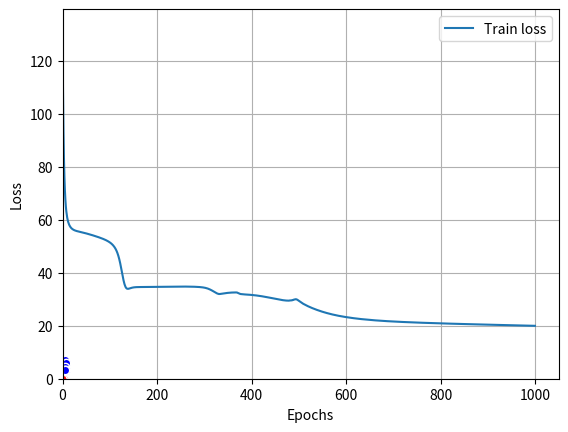
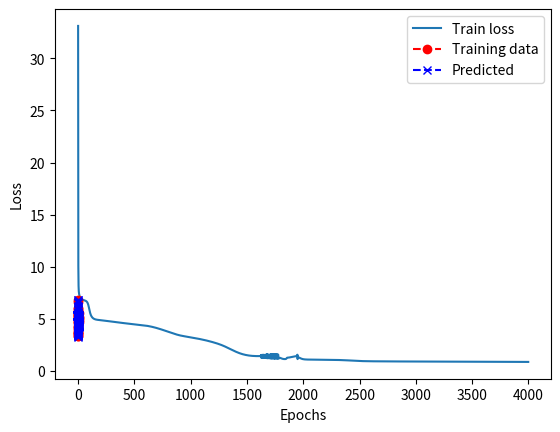

Write Python code to recreate these figures, in order.
import sys
import numpy as np
import matplotlib.pyplot as plt

np.random.seed(100)

class Activation_fcn:

    def __init__(self):
        self.functions = {
            'linear': self.linear,
            'sigmoid': self.logistic,
            'logistic': self.logistic,
            'tanh': self.tanh,
            'relu': self.relu,
            'leaky_relu': self.leaky_relu,
            'swish': self.swish
        }

    # Calculate neuron output
    def output(self, layer, name, derivative=False):
        if name in self.functions:
            return self.functions[name](layer, derivative)
        else:
            sys.exit(f"Error: Activation function '{name}' not found.")

    # Identity activation function
    def linear(self, layer, derivative=False):
        return layer['activation_potential'] if not derivative else np.ones_like(layer['activation_potential'])

    # Logistic (sigmoid) activation function
    def logistic(self, layer, derivative=False):
        if not derivative:
            return 1.0 / (1.0 + np.exp(-layer['activation_potential']))
        else:
            return layer['output'] * (1.0 - layer['output'])

    # Hyperbolic tangent activation function
    def tanh(self, layer, derivative=False):
        if not derivative:
            exp_sum = np.exp(layer['activation_potential']) + np.exp(-layer['activation_potential'])
            return (np.exp(layer['activation_potential']) - np.exp(-layer['activation_potential'])) / exp_sum
        else:
            return 1.0 - np.power(layer['output'], 2)

    # ReLU activation function
    def relu(self, layer, derivative=False):
        return np.maximum(0, layer['activation_potential']) if not derivative else (layer['activation_potential'] >= 0)

    # Leaky ReLU activation function
    def leaky_relu(self, layer, derivative=False, alpha=0.01):
        if not derivative:
            return np.maximum(alpha * layer['activation_potential'], layer['activation_potential'])
        else:
            return np.where(layer['activation_potential'] > 0, 1, alpha)

    # Swish activation function
    def swish(self, layer, derivative=False):
        if not derivative:
            return layer['activation_potential'] / (1 + np.exp(-layer['activation_potential']))
        else:
            exp_term = np.exp(-layer['activation_potential'])
            return (1 + layer['activation_potential'] * (1 - exp_term) - exp_term) / np.power(1 + exp_term, 2)


# Loss function class
class Loss_fcn:

    def __init__(self):
        self.functions = {
            'mse': self.mse,
            'binary_cross_entropy': self.binary_cross_entropy
        }

    # Loss/error value calculated for all input data sample
    def output(self, name, expected, outputs, derivative):
        if name in self.functions:
            return self.functions[name](expected, outputs, derivative)
        else:
            sys.exit(f"Error: Loss function '{name}' not found.")

    # Mean Square Error loss function
    def mse(self, expected, outputs, derivative=False):
        if not derivative:
            return 0.5 * np.power(expected - outputs, 2)
        else:
            return -(expected - outputs)

    # Cross-entropy loss function
    def binary_cross_entropy(self, expected, outputs, derivative=False):
        if not derivative:
            return -expected * np.log(outputs) - (1 - expected) * np.log(1 - outputs)
        else:
            return -(expected / outputs - (1 - expected) / (1 - outputs))


# Initialize a network
class Neural_network(object):

    def __init__(self, structure=None):
        self.af = Activation_fcn()
        self.loss = Loss_fcn()
        if structure:
            self.create_network(structure)

    def create_network(self, structure):
        self.nnetwork = [structure[0]]
        for i in range(1, len(structure)):
            new_layer = {
                'weights': np.random.randn(structure[i]['units'], structure[i - 1]['units'] + structure[i]['bias']),
                'bias': structure[i]['bias'],
                'activation_function': structure[i]['activation_function'],
                'activation_potential': None,
                'delta': None,
                'output': None}
            self.nnetwork.append(new_layer)
        return self.nnetwork

    def forward_propagate(self, nnetwork, inputs):
        inp = inputs.copy()
        for i in range(1, len(nnetwork)):
            if nnetwork[i]['bias']:
                inp = np.append(inp, 1)
            nnetwork[i]['activation_potential'] = np.matmul(nnetwork[i]['weights'], inp).flatten()
            nnetwork[i]['output'] = self.af.output(nnetwork[i], nnetwork[i]['activation_function'], derivative=False)
            inp = nnetwork[i]['output']
        return inp

    def backward_propagate(self, loss_function, nnetwork, expected):
        N = len(nnetwork) - 1
        for i in range(N, 0, -1):
            errors = []
            if i < N:
                weights = nnetwork[i + 1]['weights']
                if nnetwork[i + 1]['bias']:
                    weights = weights[:, :-1]
                errors = np.matmul(nnetwork[i + 1]['delta'], weights)
            else:
                errors = self.loss.output(loss_function, expected, nnetwork[-1]['output'], derivative=True)

            nnetwork[i]['delta'] = np.multiply(errors, self.af.output(nnetwork[i], nnetwork[i]['activation_function'],
                                                                      derivative=True))

    def update_weights(self, nnetwork, inputs, l_rate):
        inp = inputs
        for i in range(1, len(nnetwork)):
            if nnetwork[i]['bias']:
                inp = np.append(inp, 1)
            nnetwork[i]['weights'] -= l_rate * np.matmul(nnetwork[i]['delta'].reshape(-1, 1), inp.reshape(1, -1))
            inp = nnetwork[i]['output']

    def train(self, nnetwork, x_train, y_train, l_rate=0.01, n_epoch=100, loss_function='mse', verbose=1):
        history = []
        for epoch in range(n_epoch):
            sum_error = 0
            for iter, (x_row, y_row) in enumerate(zip(x_train, y_train)):
                self.forward_propagate(nnetwork, x_row)
                error = np.sum(self.loss.output(loss_function, y_row, nnetwork[-1]['output'], derivative=False))
                sum_error += error
                self.backward_propagate(loss_function, nnetwork, y_row)
                self.update_weights(nnetwork, x_row, l_rate

                                    )

            history.append(sum_error)

            if verbose > 0:
                print('>epoch=%d, loss=%.3f' % (epoch + 1, error))
        print('Results: epoch=%d, loss=%.3f' % (epoch + 1, sum_error))
        return history

    def predict(self, nnetwork, inputs):
        out = []
        for input in inputs:
            out.append(self.forward_propagate(nnetwork, input))
        return out


def generate_regression_data(n=30):
    X = np.linspace(-5, 5, n).reshape(-1, 1)
    y = np.sin(2 * X) + np.cos(X) + 5
    data_noise = np.random.normal(0, 0.2, n).reshape(-1, 1)
    Y = y + data_noise
    return X.reshape(-1, 1), Y.reshape(-1, 1)


def test_regression():
    X, Y = generate_regression_data()
    model = Neural_network()
    structure = [{'type': 'input', 'units': 1},
                 {'type': 'dense', 'units': 8, 'activation_function': 'tanh', 'bias': True},
                 {'type': 'dense', 'units': 8, 'activation_function': 'tanh', 'bias': True},
                 {'type': 'dense', 'units': 1, 'activation_function': 'linear', 'bias': True}]
    network = model.create_network(structure)
    history = model.train(network, X, Y, 0.01, 4000, 'mse', 0)
    plt.figure()
    plt.plot(history, label="Train loss")
    plt.xlabel("Epochs")
    plt.ylabel("Loss")
    plt.legend()
    plt.grid()
    plt.show()
    predicted = model.predict(network, X)
    std = np.std(predicted - Y)
    print("\nStandard deviation = {}".format(std))
    X_test = np.linspace(-7, 7, 100).reshape(-1, 1)
    X_test = np.array(X_test).tolist()
    predicted = model.predict(network, X_test)
    plt.plot(X, Y, 'r--o', label="Training data")
    plt.plot(X_test, predicted, 'b--x', label="Predicted")
    plt.legend()
    plt.grid()
    plt.show()


def generate_classification_data(n=30):
    X1_1 = 1 + 4 * np.random.rand(n, 1)
    X1_2 = 1 + 4 * np.random.rand(n, 1)
    class1 = np.concatenate((X1_1, X1_2), axis=1)
    Y1 = np.ones(n)

    X0_1 = 3 + 4 * np.random.rand(n, 1)
    X0_2 = 3 + 4 * np.random.rand(n, 1)
    class0 = np.concatenate((X0_1, X0_2), axis=1)
    Y0 = np.zeros(n)

    X = np.concatenate((class1, class0))
    Y = np.concatenate((Y1, Y0))
    idx0 = [i for i, v in enumerate(Y) if v == 0]
    idx1 = [i for i, v in enumerate(Y) if v == 1]
    return X, Y, idx0, idx1


def test_classification():
    X, Y, idx0, idx1 = generate_classification_data()
    model = Neural_network()
    structure = [{'type': 'input', 'units': 2},
                 {'type': 'dense', 'units': 4, 'activation_function': 'leaky_relu', 'bias': True},
                 {'type': 'dense', 'units': 4, 'activation_function': 'swish', 'bias': True},
                 {'type': 'dense', 'units': 1, 'activation_function': 'logistic', 'bias': True}]
    network = model.create_network(structure)
    history = model.train(network, X, Y, 0.0001, 1000, 'binary_cross_entropy', 1)
    plt.figure()
    plt.plot(history, label="Train loss")
    plt.xlabel("Epochs")
    plt.ylabel("Loss")
    plt.legend()
    plt.grid()
    plt.show()
    y = model.predict(network, X)
    t = 0
    for n, m in zip(y, Y):
        t += 1 - np.abs(np.round(np.array(n)) - np.array(m))
        print(f"pred = {n}, pred_round = {np.round(n)}, true = {m}")

    ACC = t / len(X)
    print(f"\nClassification accuracy = {ACC * 100}%")

    xx, yy = np.meshgrid(np.arange(0, 8, 0.1),
                         np.arange(0, 8, 0.1))
    X_vis = np.c_[xx.ravel(), yy.ravel()]
    h = model.predict(network, X_vis)
    h = np.array(h) >= 0.5
    h = np.reshape(h, (len(xx), len(yy)))

    plt.contourf(xx, yy, h, cmap='jet')
    plt.scatter(X[idx1, 0], X[idx1, 1], marker='^', c="red", edgecolors="white", label="class 1")
    plt.scatter(X[idx0, 0], X[idx0, 1], marker='o', c="blue", edgecolors="white", label="class 0")
    plt.show()


generate_classification_data()
test_classification()

generate_regression_data(30)
test_regression()
